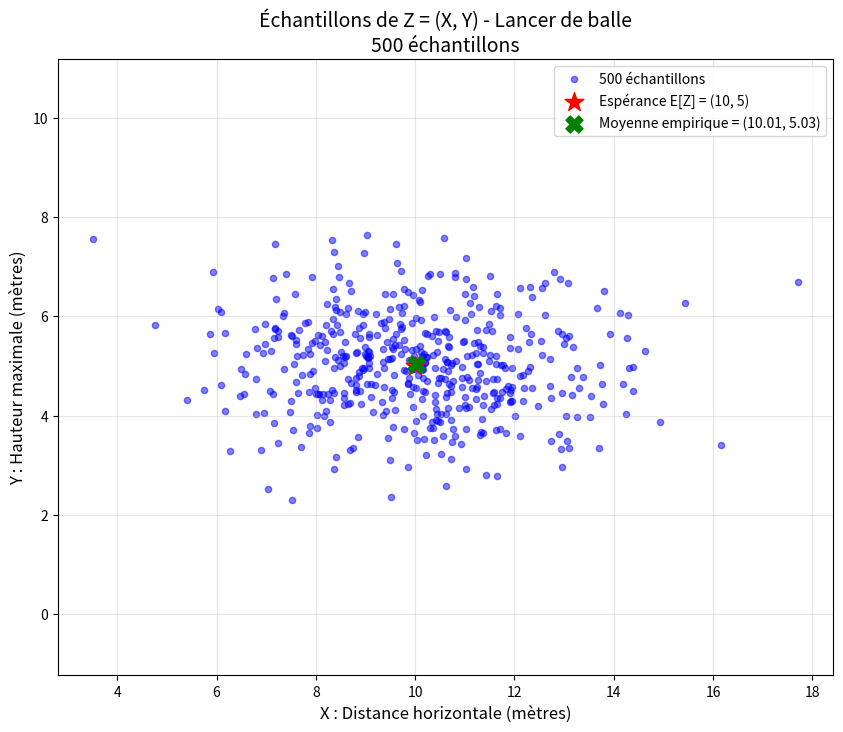
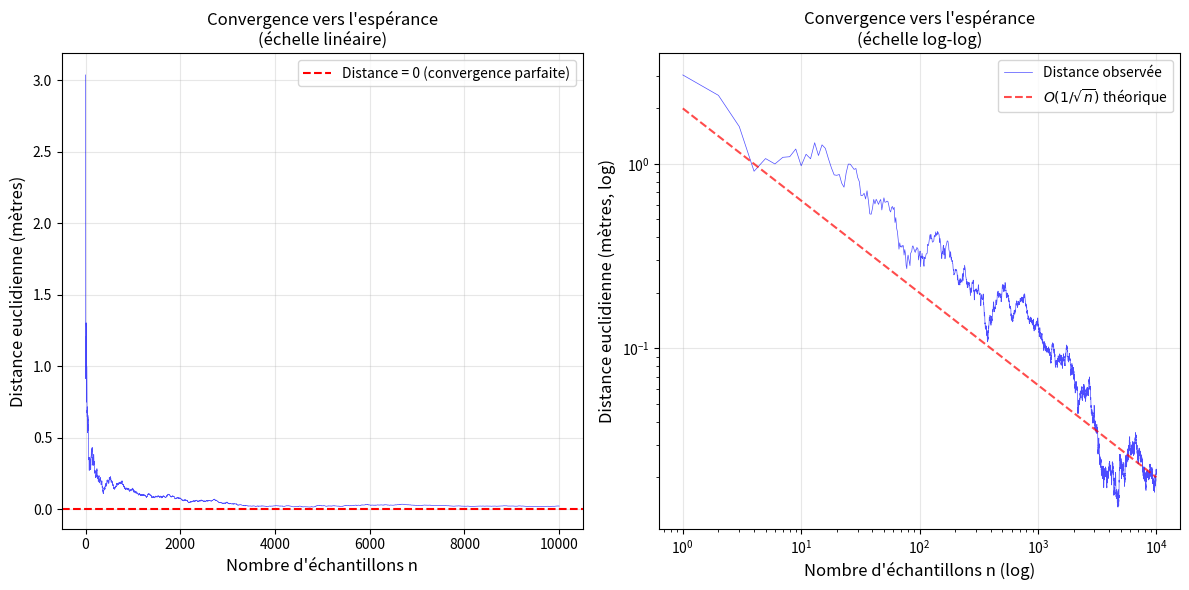
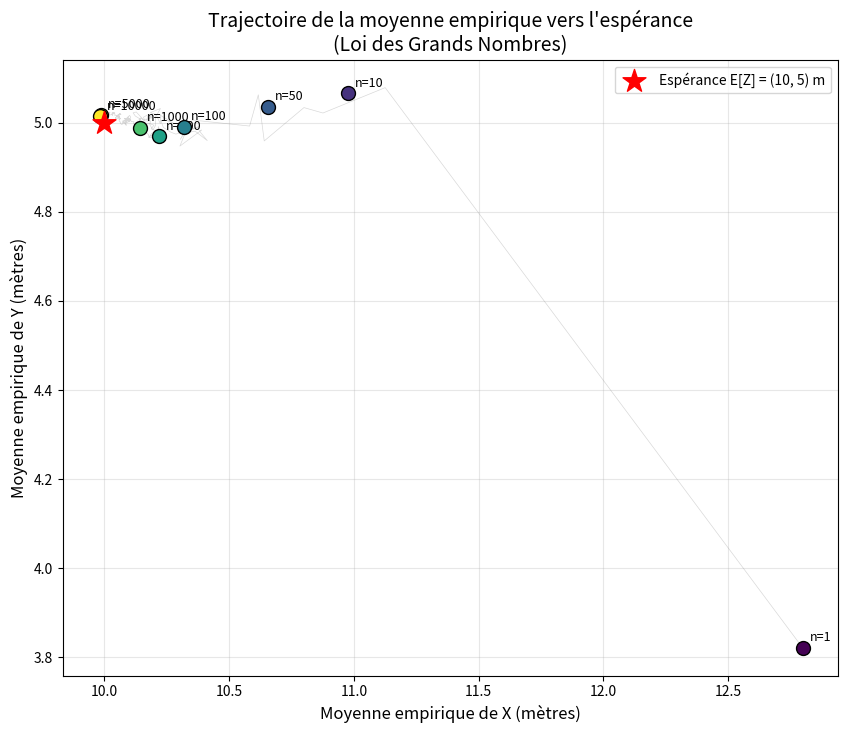

Write Python code to recreate these figures, in order.
import numpy as np
import matplotlib.pyplot as plt

# Fixer la graine pour la reproductibilité
np.random.seed(42)

# Paramètres des distributions
mu_X = 10  # mètres - distance moyenne
sigma_X = 2  # mètres - écart-type de la distance

mu_Y = 5  # mètres - hauteur moyenne
sigma_Y = 1  # mètres - écart-type de la hauteur

# Espérance théorique (vecteur 2D)
expected_value = np.array([mu_X, mu_Y])

print("=" * 50)
print("DÉFINITION DE LA VARIABLE ALÉATOIRE Z = (X, Y)")
print("=" * 50)
print(f"\nX ~ N({mu_X}, {sigma_X}²) : Distance horizontale (mètres)")
print(f"Y ~ N({mu_Y}, {sigma_Y}²) : Hauteur maximale (mètres)")
print(f"\nEspérance théorique E[Z] = ({mu_X}, {mu_Y}) mètres")

# Nombre d'échantillons
n = 500

# Génération des échantillons
X_samples = np.random.normal(mu_X, sigma_X, n)
Y_samples = np.random.normal(mu_Y, sigma_Y, n)

print(f"Génération de {n} échantillons de Z = (X, Y)")
print(f"\nPremiers échantillons (mètres) :")
for i in range(5):
    print(f"  Z_{i+1} = ({X_samples[i]:.2f}, {Y_samples[i]:.2f})")

# Visualisation 2D des échantillons
plt.figure(figsize=(10, 8))
plt.scatter(X_samples, Y_samples, alpha=0.5, s=20, c='blue', label=f'{n} échantillons')
plt.scatter(expected_value[0], expected_value[1], c='red', s=200, marker='*', 
            label=f'Espérance E[Z] = ({mu_X}, {mu_Y})', zorder=5)
plt.scatter(np.mean(X_samples), np.mean(Y_samples), c='green', s=150, marker='X', 
            label=f'Moyenne empirique = ({np.mean(X_samples):.2f}, {np.mean(Y_samples):.2f})', zorder=5)

plt.xlabel('X : Distance horizontale (mètres)', fontsize=12)
plt.ylabel('Y : Hauteur maximale (mètres)', fontsize=12)
plt.title(f'Échantillons de Z = (X, Y) - Lancer de balle\n{n} échantillons', fontsize=14)
plt.legend(loc='upper right')
plt.grid(True, alpha=0.3)
plt.axis('equal')
plt.savefig('samples_2d_1_1_3.png', dpi=150)
plt.show()

# Génération d'un grand nombre d'échantillons pour l'étude de convergence
N_max = 10000

X_all = np.random.normal(mu_X, sigma_X, N_max)
Y_all = np.random.normal(mu_Y, sigma_Y, N_max)

# Valeurs de n à tester
n_values = np.unique(np.logspace(0, np.log10(N_max), 500).astype(int))

# Calcul des moyennes empiriques cumulatives
cumsum_X = np.cumsum(X_all)
cumsum_Y = np.cumsum(Y_all)

empirical_means_X = cumsum_X / np.arange(1, N_max + 1)
empirical_means_Y = cumsum_Y / np.arange(1, N_max + 1)

# Distance euclidienne entre moyenne empirique et espérance
distances = np.sqrt((empirical_means_X - mu_X)**2 + (empirical_means_Y - mu_Y)**2)

print(f"Calcul des moyennes empiriques pour n allant de 1 à {N_max}")

# Visualisation de la convergence
plt.figure(figsize=(12, 6))

plt.subplot(1, 2, 1)
plt.plot(range(1, N_max + 1), distances, 'b-', alpha=0.7, linewidth=0.5)
plt.axhline(y=0, color='r', linestyle='--', label='Distance = 0 (convergence parfaite)')
plt.xlabel('Nombre d\'échantillons n', fontsize=12)
plt.ylabel('Distance euclidienne (mètres)', fontsize=12)
plt.title('Convergence vers l\'espérance\n(échelle linéaire)', fontsize=12)
plt.legend()
plt.grid(True, alpha=0.3)

plt.subplot(1, 2, 2)
plt.loglog(range(1, N_max + 1), distances, 'b-', alpha=0.7, linewidth=0.5, label='Distance observée')
# Courbe théorique O(1/sqrt(n))
n_theory = np.arange(1, N_max + 1)
theoretical_decay = 2 / np.sqrt(n_theory)  # Facteur approximatif
plt.loglog(n_theory, theoretical_decay, 'r--', alpha=0.7, label=r'$O(1/\sqrt{n})$ théorique')
plt.xlabel('Nombre d\'échantillons n (log)', fontsize=12)
plt.ylabel('Distance euclidienne (mètres, log)', fontsize=12)
plt.title('Convergence vers l\'espérance\n(échelle log-log)', fontsize=12)
plt.legend()
plt.grid(True, alpha=0.3)

plt.tight_layout()
plt.savefig('convergence_lln_1_1_3.png', dpi=150)
plt.show()

# Tableau récapitulatif de la convergence
print("=" * 70)
print("VÉRIFICATION DE LA CONVERGENCE")
print("=" * 70)
print(f"\nEspérance théorique E[Z] = ({mu_X}, {mu_Y}) mètres")
print("\n" + "-" * 70)
print(f"{'n':<10} {'Moy. emp. X (m)':<18} {'Moy. emp. Y (m)':<18} {'Distance (m)':<15}")
print("-" * 70)

checkpoints = [10, 50, 100, 500, 1000, 5000, 10000]
for n in checkpoints:
    if n <= N_max:
        emp_X = empirical_means_X[n-1]
        emp_Y = empirical_means_Y[n-1]
        dist = distances[n-1]
        print(f"{n:<10} {emp_X:<18.4f} {emp_Y:<18.4f} {dist:<15.4f}")

print("-" * 70)
print("\n✓ La distance décroît quand n augmente : LOI DES GRANDS NOMBRES VÉRIFIÉE")

# Visualisation de l'évolution de la moyenne empirique dans le plan 2D
plt.figure(figsize=(10, 8))

# Trajectoire de la moyenne empirique
sample_indices = [1, 10, 50, 100, 500, 1000, 5000, N_max]
colors = plt.cm.viridis(np.linspace(0, 1, len(sample_indices)))

# Tracer la trajectoire complète
plt.plot(empirical_means_X[::10], empirical_means_Y[::10], 'gray', alpha=0.3, linewidth=0.5)

# Points clés
for i, n in enumerate(sample_indices):
    if n <= N_max:
        plt.scatter(empirical_means_X[n-1], empirical_means_Y[n-1], 
                    c=[colors[i]], s=100, zorder=5, edgecolors='black')
        plt.annotate(f'n={n}', (empirical_means_X[n-1], empirical_means_Y[n-1]), 
                     textcoords="offset points", xytext=(5,5), fontsize=9)

# Espérance théorique
plt.scatter(mu_X, mu_Y, c='red', s=300, marker='*', zorder=10, 
            label=f'Espérance E[Z] = ({mu_X}, {mu_Y}) m')

plt.xlabel('Moyenne empirique de X (mètres)', fontsize=12)
plt.ylabel('Moyenne empirique de Y (mètres)', fontsize=12)
plt.title('Trajectoire de la moyenne empirique vers l\'espérance\n(Loi des Grands Nombres)', fontsize=14)
plt.legend(loc='upper right')
plt.grid(True, alpha=0.3)
plt.savefig('trajectory_lln_1_1_3.png', dpi=150)
plt.show()